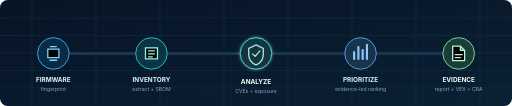
t = 0.00 s
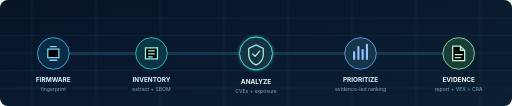
t = 0.28 s
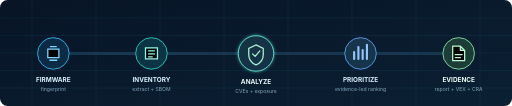
t = 0.83 s
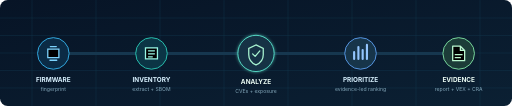
t = 1.20 s
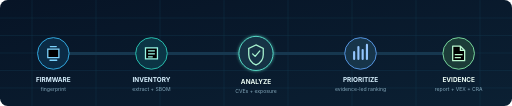
t = 1.65 s
t = 1.93 s: frame unchanged from t = 0.28 s, image omitted

The animated SVG that drew these frames (rendered in a browser with its animation timeline set to each time). Animation: 2 SMIL elements (animate=2); one cycle of 2.40 s, repeats indefinitely.

<svg xmlns="http://www.w3.org/2000/svg" viewBox="0 0 1200 248" role="img" aria-labelledby="title desc">
  <title id="title">FirmGraph animated analysis pipeline</title>
  <desc id="desc">Firmware moves through extraction, software inventory, vulnerability analysis, prioritization, and evidence export.</desc>
  <defs>
    <linearGradient id="bg" x1="0" y1="0" x2="1" y2="1">
      <stop offset="0" stop-color="#071426"/>
      <stop offset="1" stop-color="#0b2033"/>
    </linearGradient>
    <linearGradient id="flow" x1="0" y1="0" x2="1" y2="0">
      <stop offset="0" stop-color="#38bdf8"/>
      <stop offset="0.52" stop-color="#2dd4bf"/>
      <stop offset="1" stop-color="#86efac"/>
    </linearGradient>
    <filter id="glow" x="-30%" y="-50%" width="160%" height="200%">
      <feGaussianBlur stdDeviation="4" result="blur"/>
      <feMerge><feMergeNode in="blur"/><feMergeNode in="SourceGraphic"/></feMerge>
    </filter>
  </defs>
  <rect width="1200" height="248" rx="18" fill="url(#bg)"/>
  <g fill="none" stroke="#16435d" stroke-width="1" opacity=".7">
    <path d="M0 42H1200M0 83H1200M0 124H1200M0 165H1200M0 206H1200"/>
    <path d="M75 0V248M225 0V248M375 0V248M525 0V248M675 0V248M825 0V248M975 0V248M1125 0V248"/>
  </g>
  <path d="M125 125H1075" stroke="#16374f" stroke-width="7" stroke-linecap="round"/>
  <path d="M125 125H1075" stroke="url(#flow)" stroke-width="3" stroke-linecap="round" stroke-dasharray="18 22" filter="url(#glow)">
    <animate attributeName="stroke-dashoffset" values="0;-160" dur="2.4s" repeatCount="indefinite"/>
  </path>
  <g font-family="-apple-system,BlinkMacSystemFont,'Segoe UI',sans-serif" text-anchor="middle">
    <g transform="translate(125 125)">
      <circle r="37" fill="#0b2b45" stroke="#38bdf8" stroke-width="2"/>
      <path d="M-13-10h26v20h-26zM-7-16h14M-8 16h16" stroke="#7dd3fc" stroke-width="3" stroke-linecap="round"/>
      <text y="66" fill="#d9f2ff" font-size="15" font-weight="700">FIRMWARE</text>
      <text y="87" fill="#83a7ba" font-size="12">fingerprint</text>
    </g>
    <g transform="translate(355 125)">
      <circle r="37" fill="#0b3545" stroke="#2dd4bf" stroke-width="2"/>
      <path d="M-14-13h28v26h-28zM-7-6h14M-7 1h14M-7 8h9" stroke="#99f6e4" stroke-width="3" stroke-linecap="round"/>
      <text y="66" fill="#d9f2ff" font-size="15" font-weight="700">INVENTORY</text>
      <text y="87" fill="#83a7ba" font-size="12">extract + SBOM</text>
    </g>
    <g transform="translate(600 125)">
      <circle r="42" fill="#123344" stroke="#5eead4" stroke-width="2" filter="url(#glow)">
        <animate attributeName="r" values="37;43;37" dur="2.2s" repeatCount="indefinite"/>
      </circle>
      <path d="M0-20 17-12v15c0 12-8 20-17 24C-9 23-17 15-17 3v-15z" fill="none" stroke="#a7f3d0" stroke-width="3"/>
      <path d="m-8 1 6 6 11-13" fill="none" stroke="#a7f3d0" stroke-width="3" stroke-linecap="round" stroke-linejoin="round"/>
      <text y="71" fill="#ecfdf5" font-size="15" font-weight="700">ANALYZE</text>
      <text y="92" fill="#83a7ba" font-size="12">CVEs + exposure</text>
    </g>
    <g transform="translate(845 125)">
      <circle r="37" fill="#17354a" stroke="#60a5fa" stroke-width="2"/>
      <path d="M-15 13V-3M-5 13V-15M5 13V-8M15 13V-20" stroke="#93c5fd" stroke-width="5" stroke-linecap="round"/>
      <text y="66" fill="#d9f2ff" font-size="15" font-weight="700">PRIORITIZE</text>
      <text y="87" fill="#83a7ba" font-size="12">evidence-led ranking</text>
    </g>
    <g transform="translate(1075 125)">
      <circle r="37" fill="#1c3c38" stroke="#86efac" stroke-width="2"/>
      <path d="M-14-17h18l10 10v24h-28zM4-17v10h10M-8 3h16M-8 10h12" stroke="#bbf7d0" stroke-width="3" stroke-linecap="round" stroke-linejoin="round"/>
      <text y="66" fill="#ecfdf5" font-size="15" font-weight="700">EVIDENCE</text>
      <text y="87" fill="#83a7ba" font-size="12">report + VEX + CRA</text>
    </g>
  </g>
</svg>
